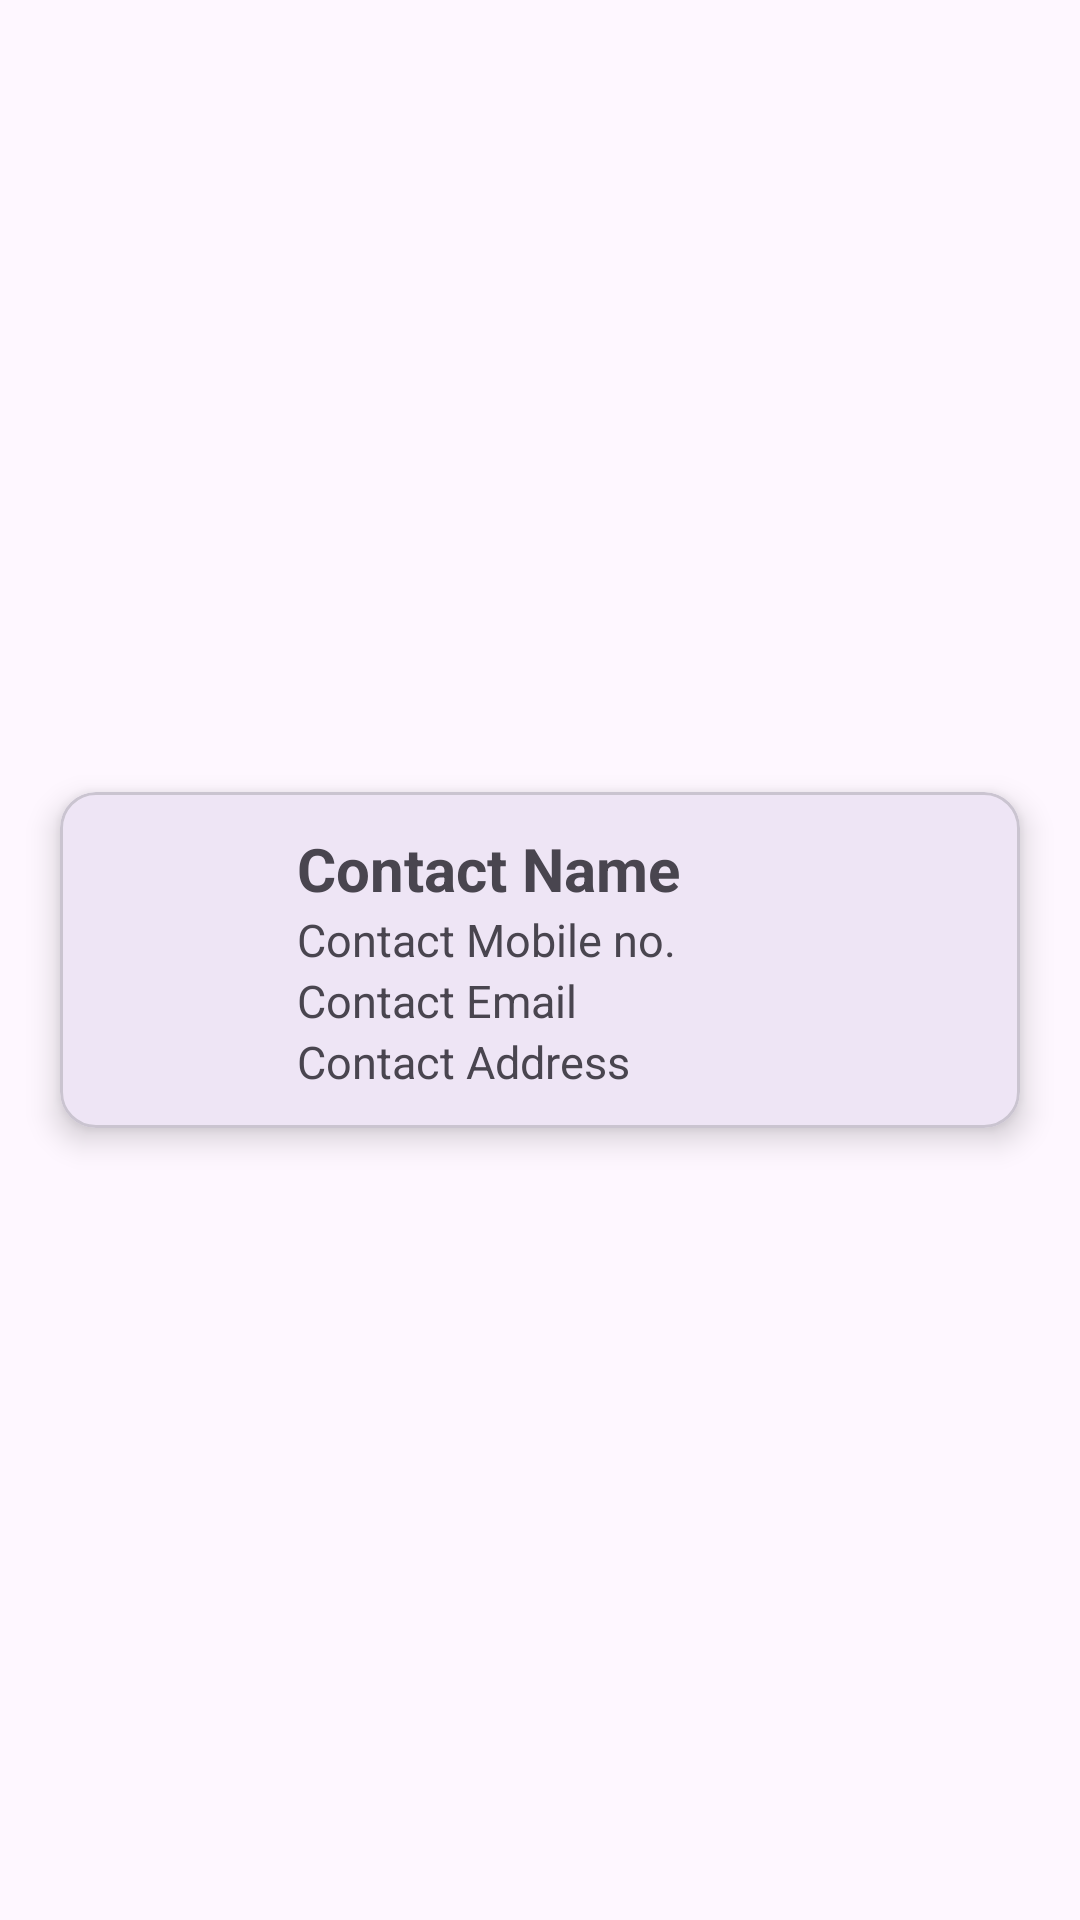

Here is an Android app screen rendered from its layout file. Give the layout XML and the strings, colors and styles it references.
<!-- AndroidManifest.xml: application theme Theme._24012011122_mad_PR7 -->
<!-- res/layout/single_item.xml -->
<?xml version="1.0" encoding="utf-8"?>
<androidx.constraintlayout.widget.ConstraintLayout
    xmlns:android="http://schemas.android.com/apk/res/android"
    xmlns:app="http://schemas.android.com/apk/res-auto"
    android:layout_width="match_parent"
    android:layout_height="wrap_content">

    <com.google.android.material.card.MaterialCardView
        android:id="@+id/contactCard"
        android:layout_width="0dp"
        android:layout_height="wrap_content"
        android:layout_marginStart="20dp"
        android:layout_marginEnd="20dp"
        android:layout_marginTop="10dp"
        android:layout_marginBottom="10dp"
        app:cardCornerRadius="12dp"
        app:cardElevation="6dp"
        app:layout_constraintStart_toStartOf="parent"
        app:layout_constraintEnd_toEndOf="parent"
        app:layout_constraintTop_toTopOf="parent"
        app:layout_constraintBottom_toBottomOf="parent">

        <androidx.constraintlayout.widget.ConstraintLayout
            android:id="@+id/layout1"
            android:layout_width="match_parent"
            android:layout_height="wrap_content"
            android:padding="12dp">

            <ImageView
                android:id="@+id/imagePerson"
                android:layout_width="55dp"
                android:layout_height="55dp"
                android:contentDescription="Contact person"
                android:src="@drawable/person"
                app:tint="#777777"
                app:layout_constraintStart_toStartOf="parent"
                app:layout_constraintTop_toTopOf="parent"
                app:layout_constraintBottom_toBottomOf="parent" />

            <ImageView
                android:id="@+id/del_icon"
                android:layout_width="45dp"
                android:layout_height="45dp"
                android:contentDescription="Delete contact"
                android:src="@drawable/outline_delete_24"
                app:tint="#777777"
                app:layout_constraintEnd_toEndOf="parent"
                app:layout_constraintTop_toTopOf="parent"
                app:layout_constraintBottom_toBottomOf="parent" />

            <TextView
                android:id="@+id/textview1"
                android:layout_width="0dp"
                android:layout_height="wrap_content"
                android:layout_marginStart="12dp"
                android:layout_marginEnd="8dp"
                android:text="Contact Name"
                android:textSize="20sp"
                android:textStyle="bold"
                app:layout_constraintStart_toEndOf="@id/imagePerson"
                app:layout_constraintEnd_toStartOf="@id/del_icon"
                app:layout_constraintTop_toTopOf="parent" />

            <TextView
                android:id="@+id/textview2"
                android:layout_width="0dp"
                android:layout_height="wrap_content"
                android:text="Contact Mobile no."
                android:textSize="15sp"
                app:layout_constraintStart_toStartOf="@id/textview1"
                app:layout_constraintEnd_toStartOf="@id/del_icon"
                app:layout_constraintTop_toBottomOf="@id/textview1" />

            <TextView
                android:id="@+id/textview3"
                android:layout_width="0dp"
                android:layout_height="wrap_content"
                android:text="Contact Email"
                android:textSize="15sp"
                app:layout_constraintStart_toStartOf="@id/textview1"
                app:layout_constraintEnd_toStartOf="@id/del_icon"
                app:layout_constraintTop_toBottomOf="@id/textview2" />

            <TextView
                android:id="@+id/textview4"
                android:layout_width="0dp"
                android:layout_height="wrap_content"
                android:text="Contact Address"
                android:textSize="15sp"
                app:layout_constraintStart_toStartOf="@id/textview1"
                app:layout_constraintEnd_toStartOf="@id/del_icon"
                app:layout_constraintTop_toBottomOf="@id/textview3"
                app:layout_constraintBottom_toBottomOf="parent" />

        </androidx.constraintlayout.widget.ConstraintLayout>

    </com.google.android.material.card.MaterialCardView>

</androidx.constraintlayout.widget.ConstraintLayout>
<!-- resources referenced by this layout -->
<resources>
  <style name="Theme._24012011122_mad_PR7" parent="Base.Theme._24012011122_mad_PR7" />
  <style name="Base.Theme._24012011122_mad_PR7" parent="Theme.Material3.DayNight.NoActionBar">
          
          
      </style>
</resources>
